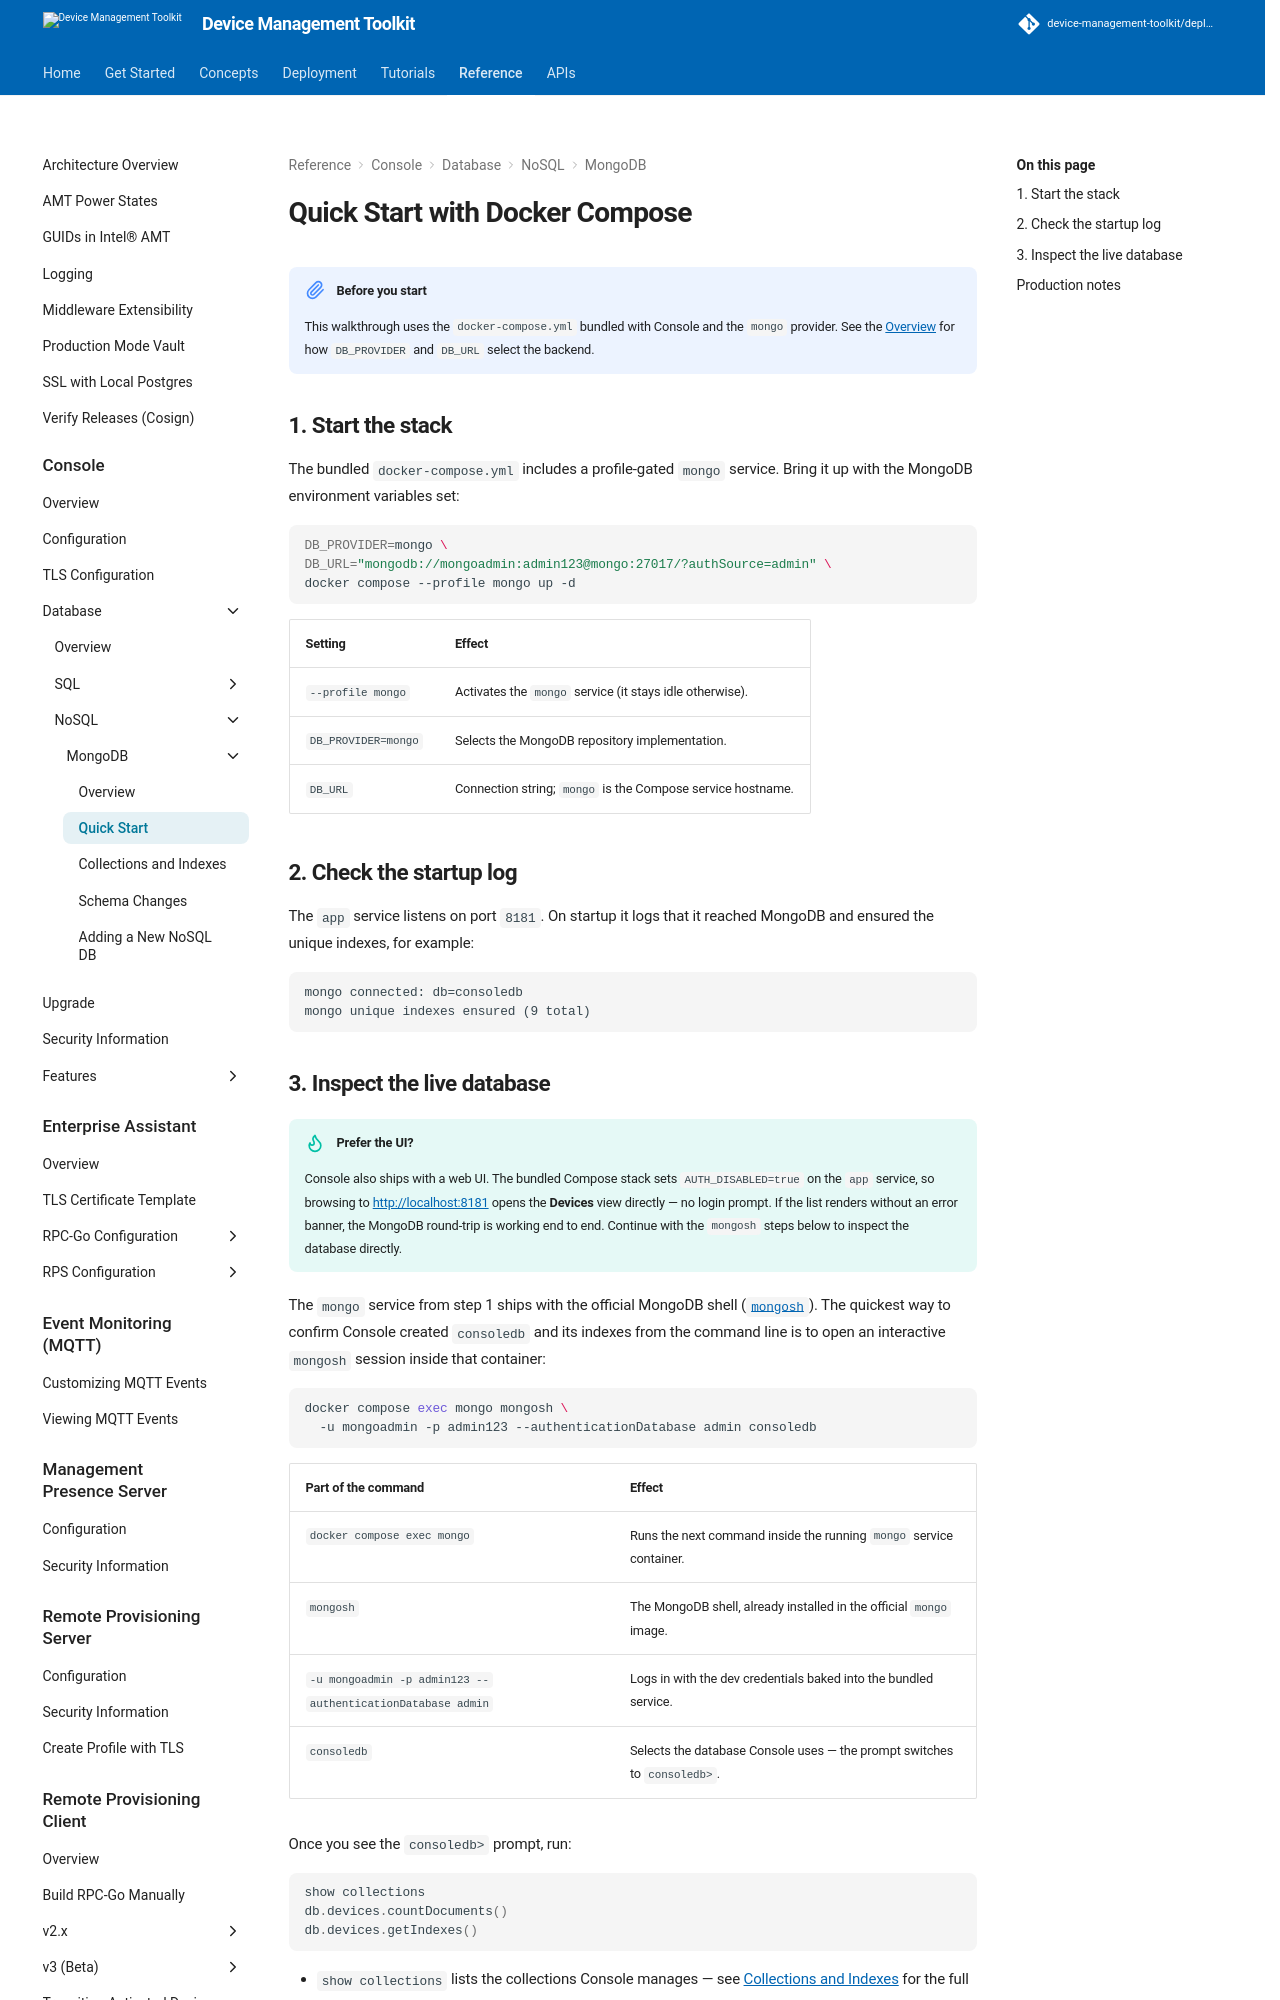

repository: device-management-toolkit/docs · page: 2.40/Reference/Console/Database/NoSQL/MongoDB/quickStart/index.html · generator: mkdocs

# Quick Start with Docker Compose

!!! note "Before you start"
    This walkthrough uses the `docker-compose.yml` bundled with Console and the
    `mongo` provider. See the [Overview](overview.md) for how `DB_PROVIDER` and
    `DB_URL` select the backend.

## 1. Start the stack

The bundled `docker-compose.yml` includes a profile-gated `mongo` service.
Bring it up with the MongoDB environment variables set:

```bash
DB_PROVIDER=mongo \
DB_URL="mongodb://mongoadmin:admin123@mongo:27017/?authSource=admin" \
docker compose --profile mongo up -d
```

| Setting | Effect |
|---|---|
| `--profile mongo` | Activates the `mongo` service (it stays idle otherwise). |
| `DB_PROVIDER=mongo` | Selects the MongoDB repository implementation. |
| `DB_URL` | Connection string; `mongo` is the Compose service hostname. |

## 2. Check the startup log

The `app` service listens on port `8181`. On startup it logs that it reached
MongoDB and ensured the unique indexes, for example:

```text
mongo connected: db=consoledb
mongo unique indexes ensured (9 total)
```
